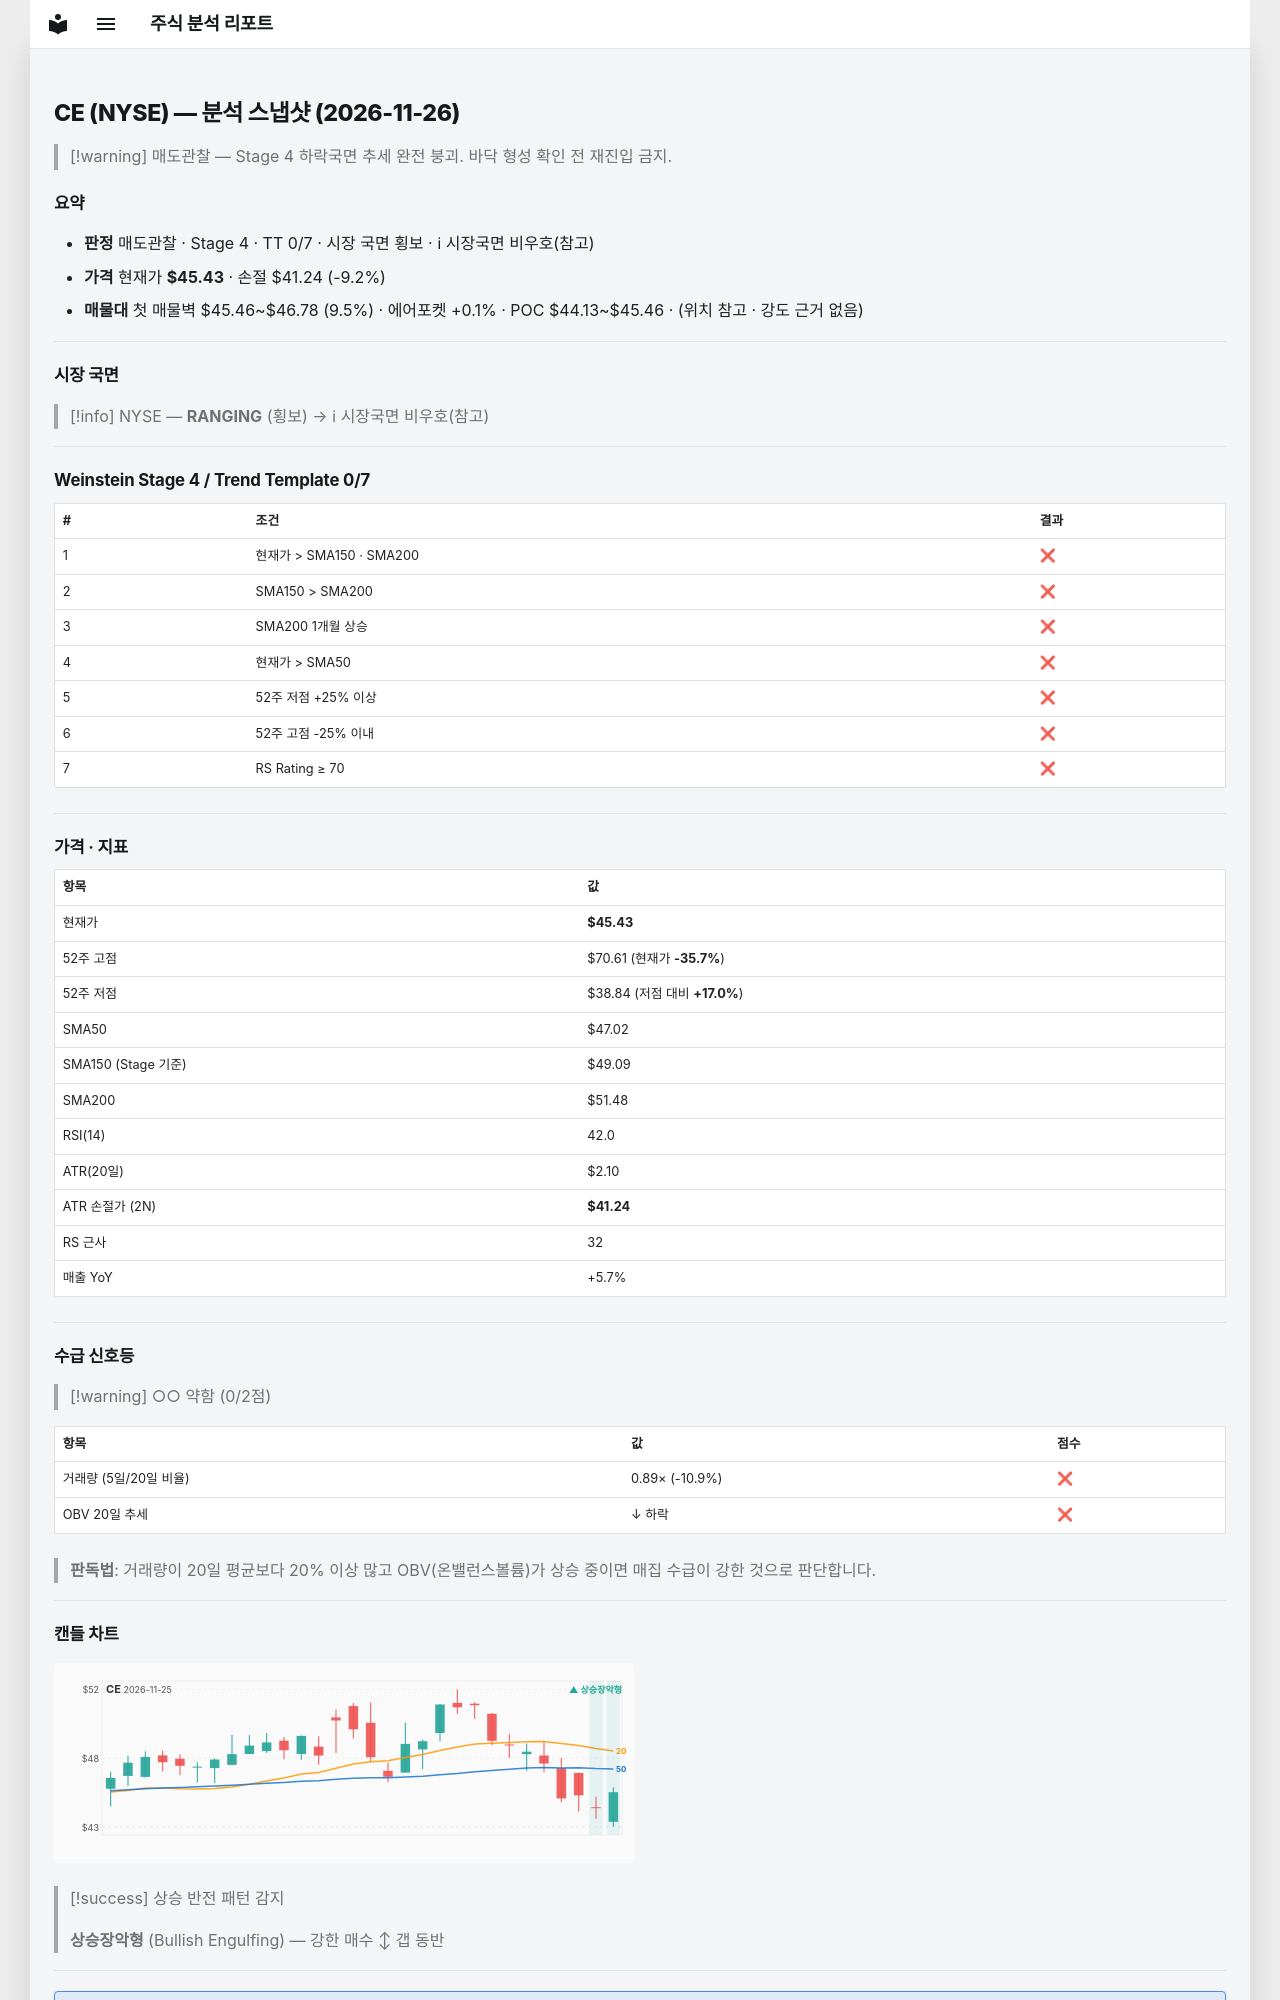

repository: soloandco/stock-reports · page: snapshots/CE-2026-11-26/index.html · generator: mkdocs

---
type: analysis-snapshot
title: CE 분석 스냅샷
ticker: CE
market: NYSE
created: 2026-11-26
updated: 2026-11-26
bar-date: 2026-11-25
verdict: 매도관찰
real-rr: 1.00
sma50-gap-pct: -3.4
weekly-position: 저항대아래
weekly-overhead-price: 49.64
weekly-overhead-pct: 9.3
stage: 4
trend-template-score: 0
tt-max: 7
ma-set: sma-50-150-200
price: 45.43000030517578
stop-price: 41.23651257409958
market-regime: RANGING
supply-demand-score: 0/2
supply-demand-label: 약함
status: tracking
tags:
  - stock-agent
  - watchlist
  - CE
  - analysis
related:
  - "[[analysis-template]]"
---

# CE (NYSE) — 분석 스냅샷 (2026-11-26)

> [!warning] 매도관찰 — Stage 4 하락국면
> 추세 완전 붕괴. 바닥 형성 확인 전 재진입 금지.

## 요약

- **판정** 매도관찰 · Stage 4 · TT 0/7 · 시장 국면 횡보 · ℹ 시장국면 비우호(참고)
- **가격** 현재가 **$45.43** · 손절 $41.24 (-9.2%)
- **매물대** 첫 매물벽 $45.46~$46.78 (9.5%) · 에어포켓 +0.1% · POC $44.13~$45.46 · (위치 참고 · 강도 근거 없음)

---

## 시장 국면

> [!info] NYSE — **RANGING** (횡보) → ℹ 시장국면 비우호(참고)

---

## Weinstein Stage 4 / Trend Template 0/7

| # | 조건 | 결과 |
|---|------|------|
| 1 | 현재가 > SMA150 · SMA200 | ❌ |
| 2 | SMA150 > SMA200 | ❌ |
| 3 | SMA200 1개월 상승 | ❌ |
| 4 | 현재가 > SMA50 | ❌ |
| 5 | 52주 저점 +25% 이상 | ❌ |
| 6 | 52주 고점 -25% 이내 | ❌ |
| 7 | RS Rating ≥ 70 | ❌ |

---

## 가격 · 지표

| 항목 | 값 |
|------|---|
| 현재가 | **$45.43** |
| 52주 고점 | $70.61 (현재가 **-35.7%**) |
| 52주 저점 | $38.84 (저점 대비 **+17.0%**) |
| SMA50 | $47.02 |
| SMA150 (Stage 기준) | $49.09 |
| SMA200 | $51.48 |
| RSI(14) | 42.0 |
| ATR(20일) | $2.10 |
| ATR 손절가 (2N) | **$41.24** |
| RS 근사 | 32 |
| 매출 YoY | +5.7% |

---
## 수급 신호등

> [!warning] ○○ 약함 (0/2점)

| 항목 | 값 | 점수 |
|------|------|------|
| 거래량 (5일/20일 비율) | 0.89× (-10.9%) | ❌ |
| OBV 20일 추세 | ↓ 하락 | ❌ |

> **판독법**: 거래량이 20일 평균보다 20% 이상 많고 OBV(온밸런스볼륨)가 상승 중이면 매집 수급이 강한 것으로 판단합니다.

---
